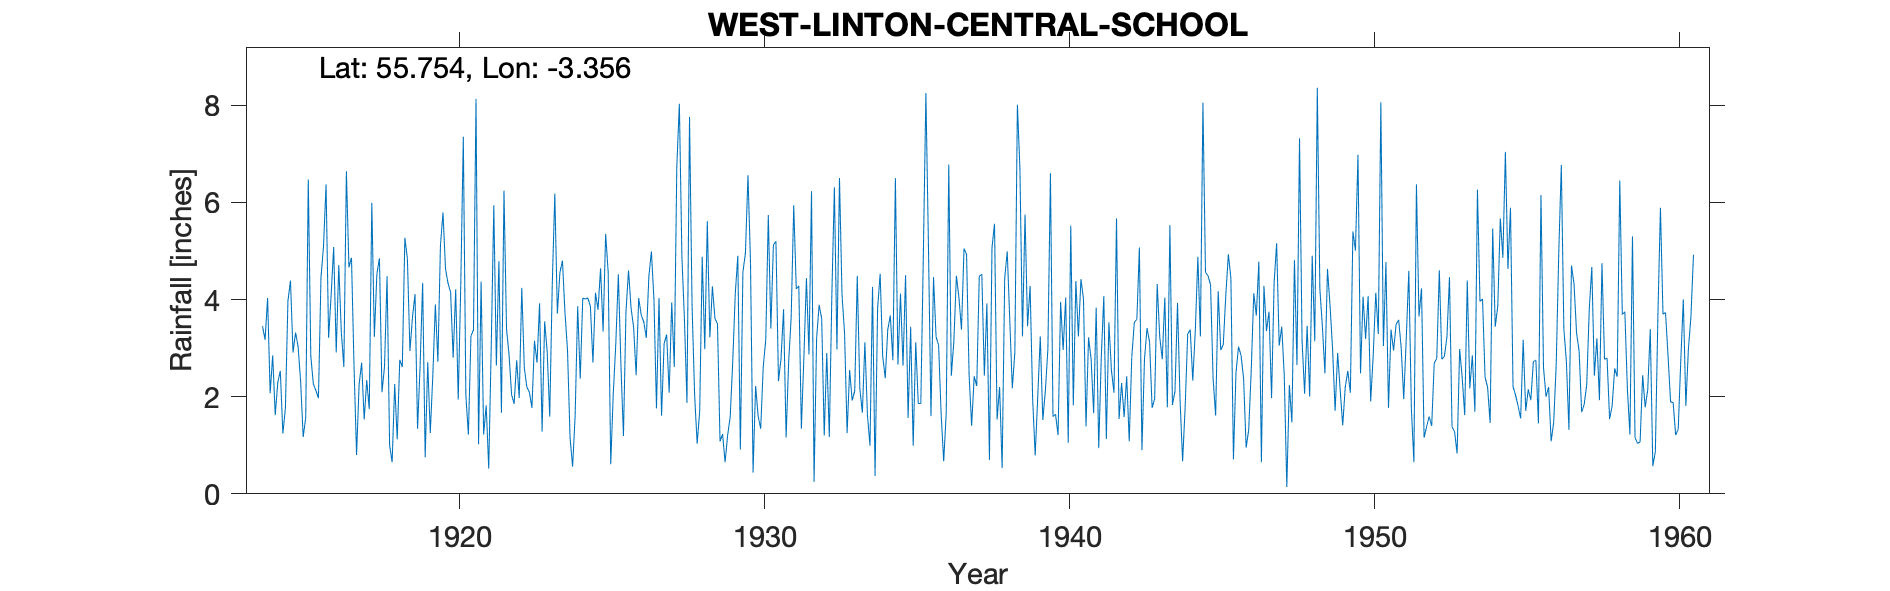

Values plotted in this chart, from the file beside it:
WEST LINTON DALZIEL HOUSE/CENTRAL SCHOOL, , , , , , , , , , , , , , , , , , , , , , , 
Grid ref, NT150520, Long, -3.356, Lat, 55.75, Elevation, 800, ft, , , , , , , , , , , , , , , 
Station no, 5078, , , , , , , , , , , , , , , , , , , , , , 
, 1910, 1911, 1912, 1913, 1914, 1915, 1916, 1917, 1918, 1919, 1920, 1921, 1922, 1923, 1924, 1925, 1926, 1927, 1928, 1929, 1930, 1931, 1932
January, , , , , 3.45, 2.91, 5.1, 2.63, 2.62, 4.11, 4.63, 8.13, 3.39, 2.7, 2.95, 3.79, 4.6, 4.03, 7.76, 1.08, 4.75, 2.78, 6.23
February, , , , , 3.17, 3.32, 6.37, 0.8, 4.48, 1.34, 4.33, 1.02, 2.86, 3.92, 1.15, 4.64, 3.82, 1.61, 3.88, 1.23, 0.44, 3.8, 0.25
March, , , , , 4.03, 3.03, 3.21, 2.25, 1, 2.63, 4.15, 4.37, 2.04, 1.28, 0.56, 3.34, 3.43, 3.09, 2.05, 0.65, 2.22, 1.16, 3.2
April, , , , , 2.07, 2.31, 4.1, 2.7, 0.65, 4.34, 2.8, 1.22, 1.85, 3.55, 1.61, 5.35, 2.44, 3.28, 1.03, 1.21, 1.6, 2.71, 3.89
May, , , , , 2.85, 1.17, 5.08, 1.53, 2.26, 0.75, 4.21, 1.82, 2.75, 2.93, 3.86, 4.56, 4.03, 2.08, 1.7, 1.58, 1.34, 3.64, 3.61
June, , , , , 1.62, 1.57, 2.91, 2.34, 1.12, 2.71, 1.94, 0.52, 1.97, 1.59, 2.37, 0.61, 3.68, 3.94, 4.88, 2.72, 2.61, 5.94, 1.2
July, , , , , 2.29, 6.47, 4.71, 1.74, 2.76, 1.25, 4.3, 3.07, 4.24, 4.31, 4.03, 2.06, 3.54, 2.61, 2.98, 4.12, 3.18, 4.22, 2.9
August, , , , , 2.53, 2.83, 3.33, 5.99, 2.61, 2.43, 7.35, 5.94, 2.59, 6.18, 4.01, 3.1, 3.21, 6.74, 5.61, 4.9, 5.74, 4.28, 1.17
September, , , , , 1.24, 2.26, 2.61, 3.23, 5.27, 3.9, 2.03, 2.64, 2.2, 3.71, 4.03, 4.52, 4.47, 8.03, 3.22, 0.91, 3.4, 1.34, 4.1
October, , , , , 1.76, 2.13, 6.64, 4.53, 4.84, 2.72, 1.22, 4.79, 2.09, 4.55, 3.86, 2.67, 4.99, 4.89, 4.27, 4.56, 5.12, 2.82, 6.31
November, , , , , 3.97, 1.97, 4.66, 4.85, 2.94, 5.11, 3.25, 1.67, 1.77, 4.8, 2.7, 1.19, 4.01, 3.59, 3.61, 4.96, 5.2, 4.44, 2.97
December, , , , , 4.39, 4.45, 4.86, 2.09, 3.64, 5.79, 3.37, 6.24, 3.15, 3.73, 4.14, 3.75, 1.76, 1.87, 3.5, 6.56, 2.32, 2.87, 6.5
Total, , , , , 33.37, 34.42, 53.58, 34.68, 34.19, 37.08, 43.58, 41.43, 30.9, 43.25, 35.27, 39.58, 43.98, 45.76, 44.49, 34.48, 37.92, 40, 42.33
TYRain_1910-1919_25_pt1-page-204.csv, , , , , , , , , , , , , , , , , , , , , , , 
TYRain_1920-1930_29_pt1-page-144.csv, , , , , , , , , , , , , , , , , , , , , , , 
TYRain_1931-1940_24_pt1-page-024.csv, , , , , , , , , , , , , , , , , , , , , , , 
TYRain_1941-1950_28_pt1-page-167.csv, , , , , , , , , , , , , , , , , , , , , , , 
TYRain_1951-1960_25_pt1-page-243.csv, , , , , , , , , , , , , , , , , , , , , , , 
